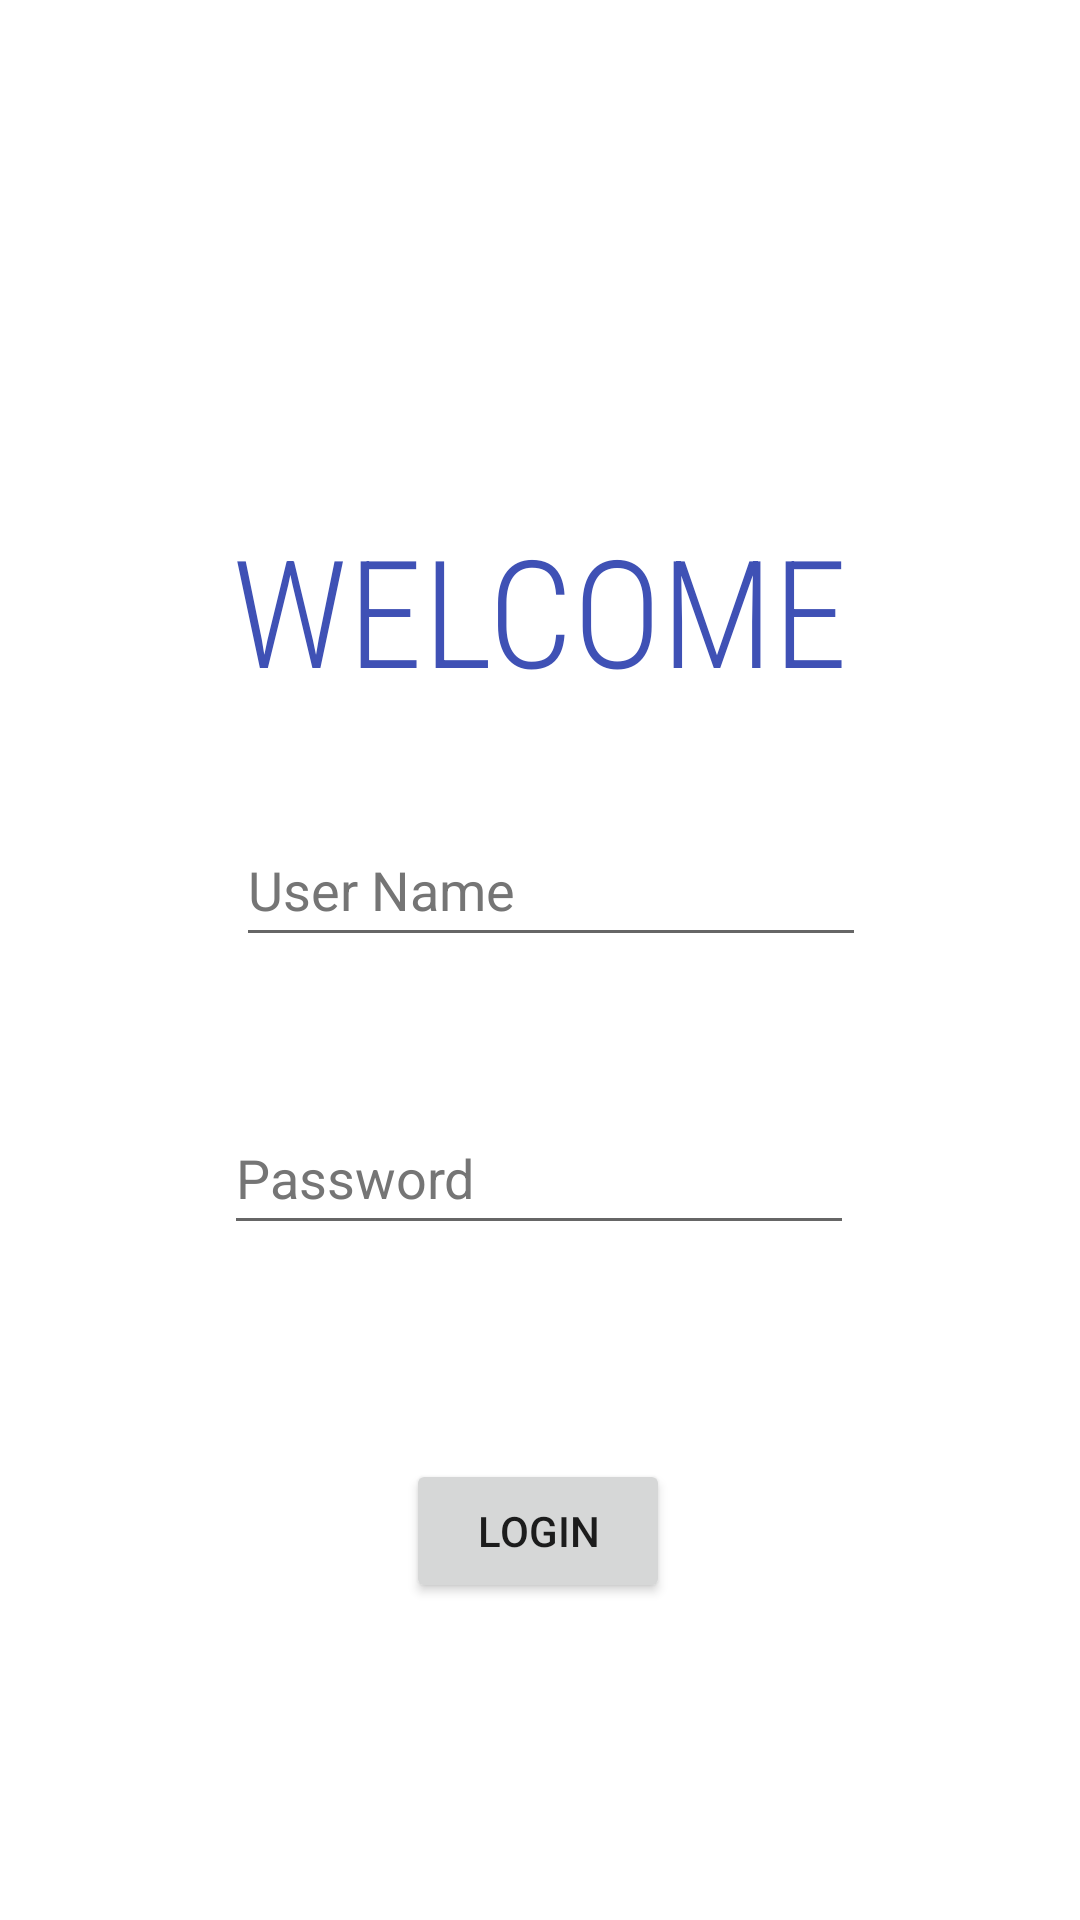

Write the Android layout XML for this screen, with the resource values it uses.
<!-- AndroidManifest.xml: application theme Theme.Week3AppNavigation -->
<!-- res/layout/fragment_login.xml -->
<?xml version="1.0" encoding="utf-8"?>
<layout xmlns:android="http://schemas.android.com/apk/res/android"
    xmlns:app="http://schemas.android.com/apk/res-auto"
    xmlns:tools="http://schemas.android.com/tools">

    <data>

    </data>

    <androidx.constraintlayout.widget.ConstraintLayout
        android:layout_width="match_parent"
        android:layout_height="match_parent"
        app:layout_constraintBottom_toTopOf="@+id/username"
        app:layout_constraintTop_toTopOf="@+id/username"
        tools:context=".LoginFragment">


        <EditText
            android:id="@+id/editTextUserName"
            android:layout_width="wrap_content"
            android:layout_height="wrap_content"
            android:layout_marginStart="4dp"
            android:layout_marginBottom="48dp"
            android:ems="10"
            android:hint="@string/user_name"
            android:inputType="textPersonName"
            android:minHeight="48dp"
            android:textColor="#3F51B5"
            android:textColorHint="#757575"
            app:layout_constraintBottom_toTopOf="@+id/editTextPassword"
            app:layout_constraintStart_toStartOf="@+id/editTextPassword"
            android:autofillHints="" />

        <EditText
            android:id="@+id/editTextPassword"
            android:layout_width="wrap_content"
            android:layout_height="wrap_content"
            android:ems="10"
            android:hint="@string/password"
            android:inputType="textPassword"
            android:minHeight="48dp"
            android:textColor="#3F51B5"
            android:textColorHint="#757575"
            app:layout_constraintBottom_toBottomOf="parent"
            app:layout_constraintEnd_toEndOf="parent"
            app:layout_constraintHorizontal_bias="0.497"
            app:layout_constraintStart_toStartOf="parent"
            app:layout_constraintTop_toTopOf="parent"
            app:layout_constraintVertical_bias="0.62"
            android:autofillHints="" />

        <TextView
            android:id="@+id/textView"
            android:text="@string/welcome"
            app:layout_constraintBottom_toTopOf="@+id/editTextUserName"
            app:layout_constraintEnd_toEndOf="parent"
            app:layout_constraintStart_toStartOf="parent"
            app:layout_constraintTop_toTopOf="parent"
            app:layout_constraintVertical_bias="0.22"
            style="@style/text_style" />

        <Button
            android:id="@+id/loginButton"
            android:layout_width="wrap_content"
            android:layout_height="wrap_content"
            android:layout_marginTop="60dp"
            android:onClick="login"
            android:text="@string/login"
            app:layout_constraintBottom_toBottomOf="parent"
            app:layout_constraintEnd_toEndOf="parent"
            app:layout_constraintHorizontal_bias="0.498"
            app:layout_constraintStart_toStartOf="parent"
            app:layout_constraintTop_toBottomOf="@+id/editTextPassword"
            app:layout_constraintVertical_bias="0.098"
            app:rippleColor="#3F51B5" />
    </androidx.constraintlayout.widget.ConstraintLayout>
</layout>
<!-- resources referenced by this layout -->
<resources>
  <string name="login">LOGIN</string>
  <string name="password">Password</string>
  <string name="user_name">User Name</string>
  <string name="welcome">WELCOME</string>
  <style name="text_style">
          <item name="android:layout_width">wrap_content</item>
          <item name="android:layout_height">wrap_content</item>
          <item name="android:layout_marginTop">160dp</item>
          <item name="android:fontFamily">sans-serif-condensed-light</item>
          <item name="android:textColor">#3F51B5</item>
          <item name="android:textSize">50sp</item>
      </style>
  <style name="Theme.Week3AppNavigation" parent="Theme.MaterialComponents.DayNight.DarkActionBar">
          
          <item name="colorPrimary">@color/purple_500</item>
          <item name="colorPrimaryVariant">@color/purple_700</item>
          <item name="colorOnPrimary">@color/white</item>
          
          <item name="colorSecondary">@color/teal_200</item>
          <item name="colorSecondaryVariant">@color/teal_700</item>
          <item name="colorOnSecondary">@color/black</item>
          
          <item name="android:statusBarColor" tools:targetApi="l">?attr/colorPrimaryVariant</item>
          
      </style>
  <!-- not gathered from this repository: default colours our renderer supplied (Android Studio template values) -->
  <color name="purple_500">#FF6200EE</color>
  <color name="purple_700">#FF3700B3</color>
  <color name="teal_200">#FF03DAC5</color>
  <color name="teal_700">#FF018786</color>
  <color name="black">#FF000000</color>
  <color name="white">#FFFFFFFF</color>
</resources>
